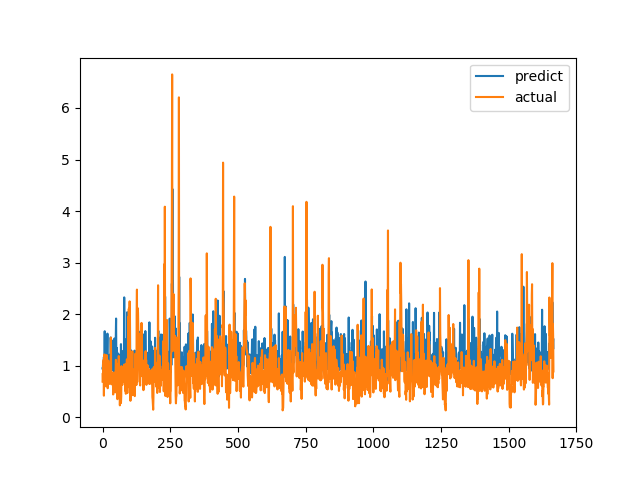

The file beside this chart, header and first rows:
predict, actual
0.9459, 0.6915
0.9458, 0.8558
1.066, 0.7094
0.9562, 1.015
1.012, 1.116
1.169, 0.4183
0.9342, 1.002
1.291, 1.219
1.669, 1.143
1.278, 0.6528
0.8773, 0.6747
1.532, 0.601
1.187, 0.6695
1.046, 0.6538
0.9329, 0.7814
1.586, 1.206
0.8888, 0.8469
1.323, 0.8286
1.622, 0.6482
0.9598, 0.5624
0.9279, 0.7183
1.133, 1.1
0.9725, 0.9542
1.015, 0.729
1.206, 0.6694
0.9202, 0.8631
1.211, 0.6465
0.9461, 0.8223
0.9728, 0.9236
0.9953, 0.8301
1.547, 1.067
1.357, 1.546
1.143, 0.6827
1.28, 0.6386
1.132, 0.6464
1.489, 0.6881
0.9393, 0.7274
0.9209, 0.65
1.112, 0.8694
0.976, 0.4409
1.064, 0.4519
0.8963, 0.7575
0.9218, 0.4952
0.9004, 0.6851
1.528, 0.7244
0.9429, 0.8654
1.51, 0.74
0.9648, 0.8071
0.9766, 0.8204
1.591, 1.114
1.915, 1.109
1.055, 0.4751
1.244, 1.039
1.344, 0.9458
1.208, 0.7878
0.8918, 0.3505
1.144, 0.9368
1.237, 0.9868
0.9992, 0.647
0.9587, 1.03
... 1,606 more rows
